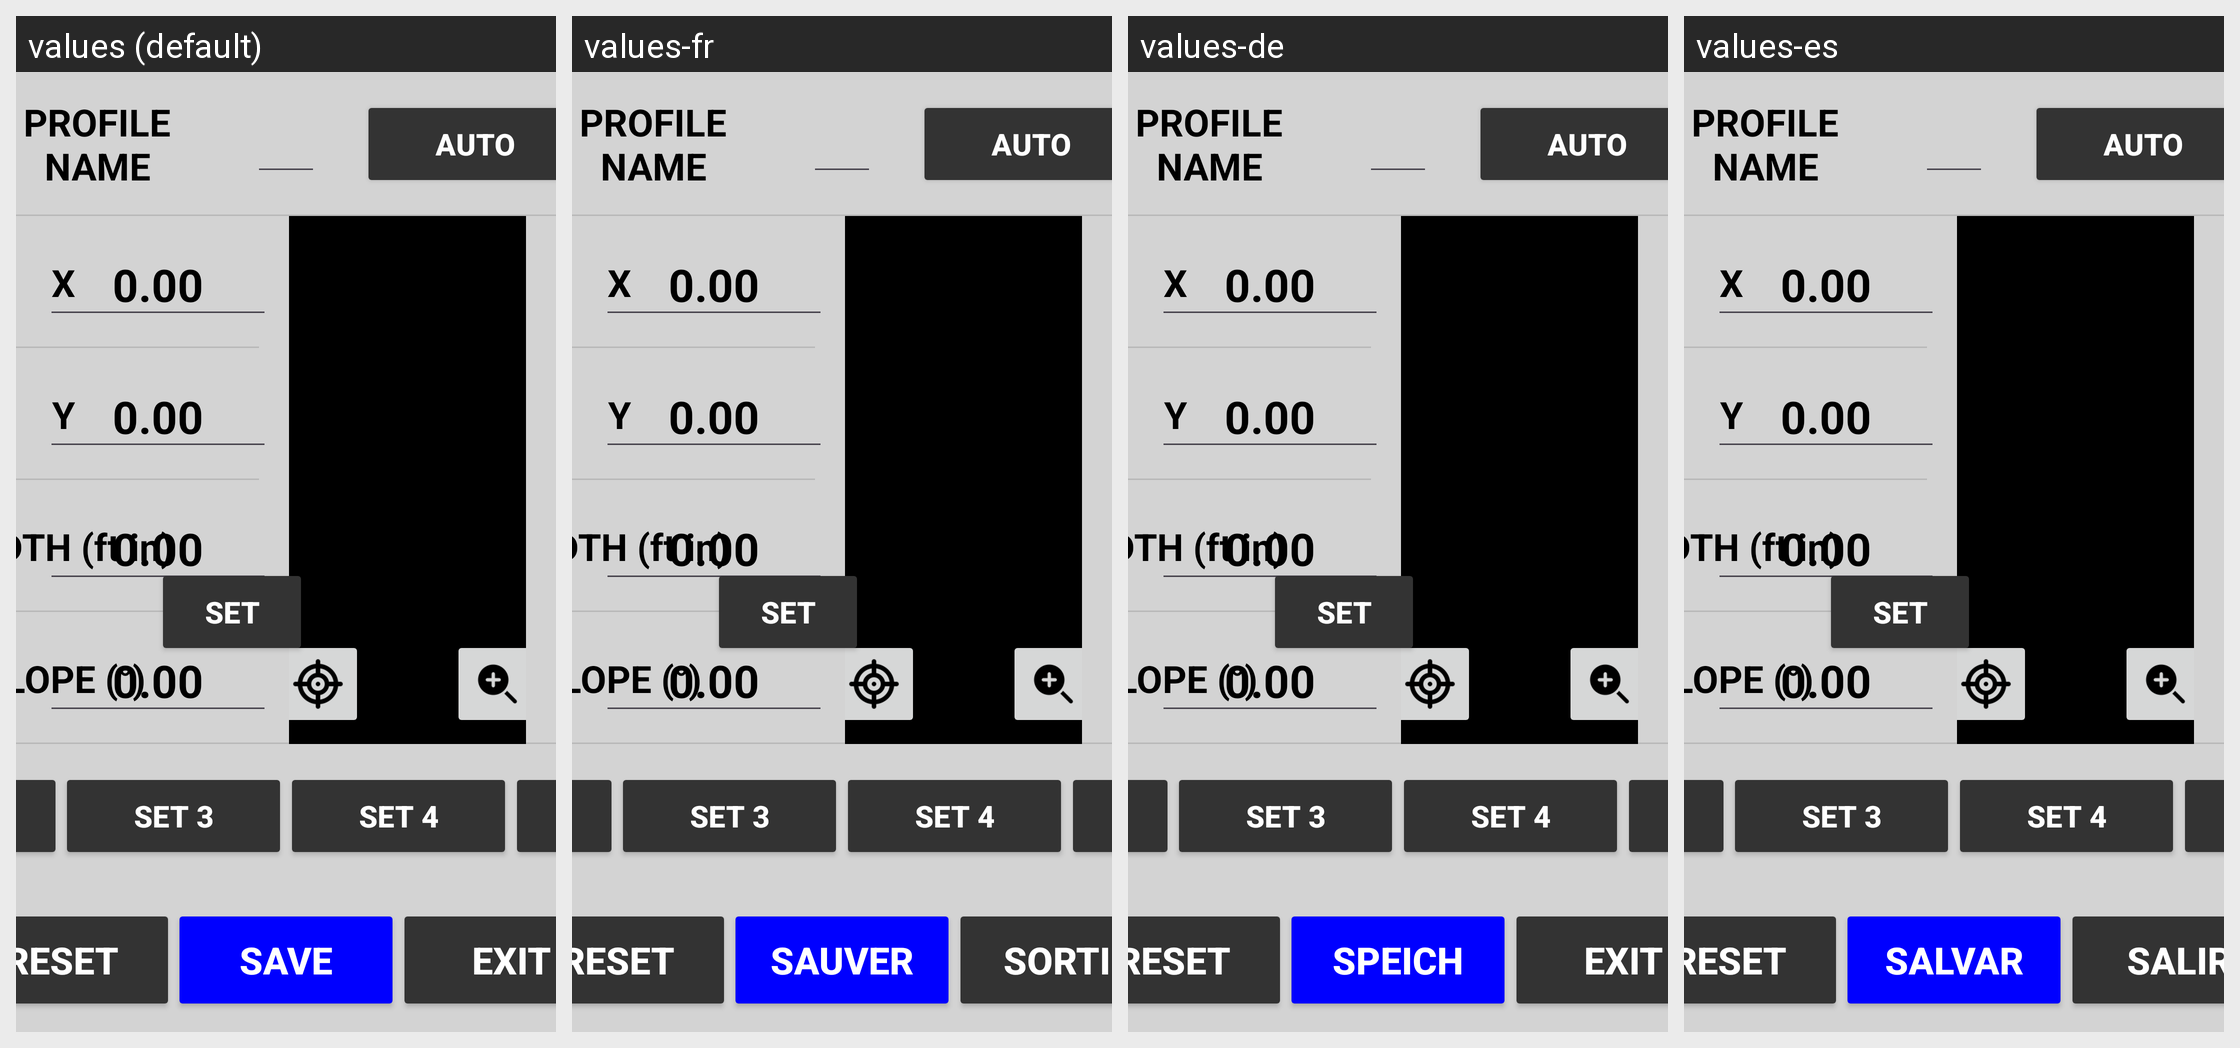

Strings drawn on this Android screen and how each of the app's shown locales translates them:
Android screen res/layout/activity_profile_calib_manual.xml rendered under 4 locales, left to right: values (default), values-fr, values-de, values-es. Device: Nexus 5 (rendered at 1080×1920; each locale shown at half size, 540×960, under a caption strip naming it); theme Theme.Stx_dig.
Other locales in the repository, not shown: values-cs, values-da, values-el, values-en, values-fi, values-is, values-it, values-ja, values-ko, values-nl-rNL, values-no, values-pt, values-ro-rRO, values-ru, values-sv, values-zh.
Strings drawn on this screen, with the default value and each locale's value (text and hints the layout hard-codes, and strings that could not be matched under every locale, appear in the picture but are not listed):

save
  values: SAVE
  values-fr: SAUVER
  values-de: SPEICH
  values-es: SALVAR

exit
  values: EXIT
  values-fr: SORTIE
  values-de: EXIT
  values-es: SALIR

reset
  values: RESET
  values-fr: RESET
  values-de: RESET
  values-es: RESET
